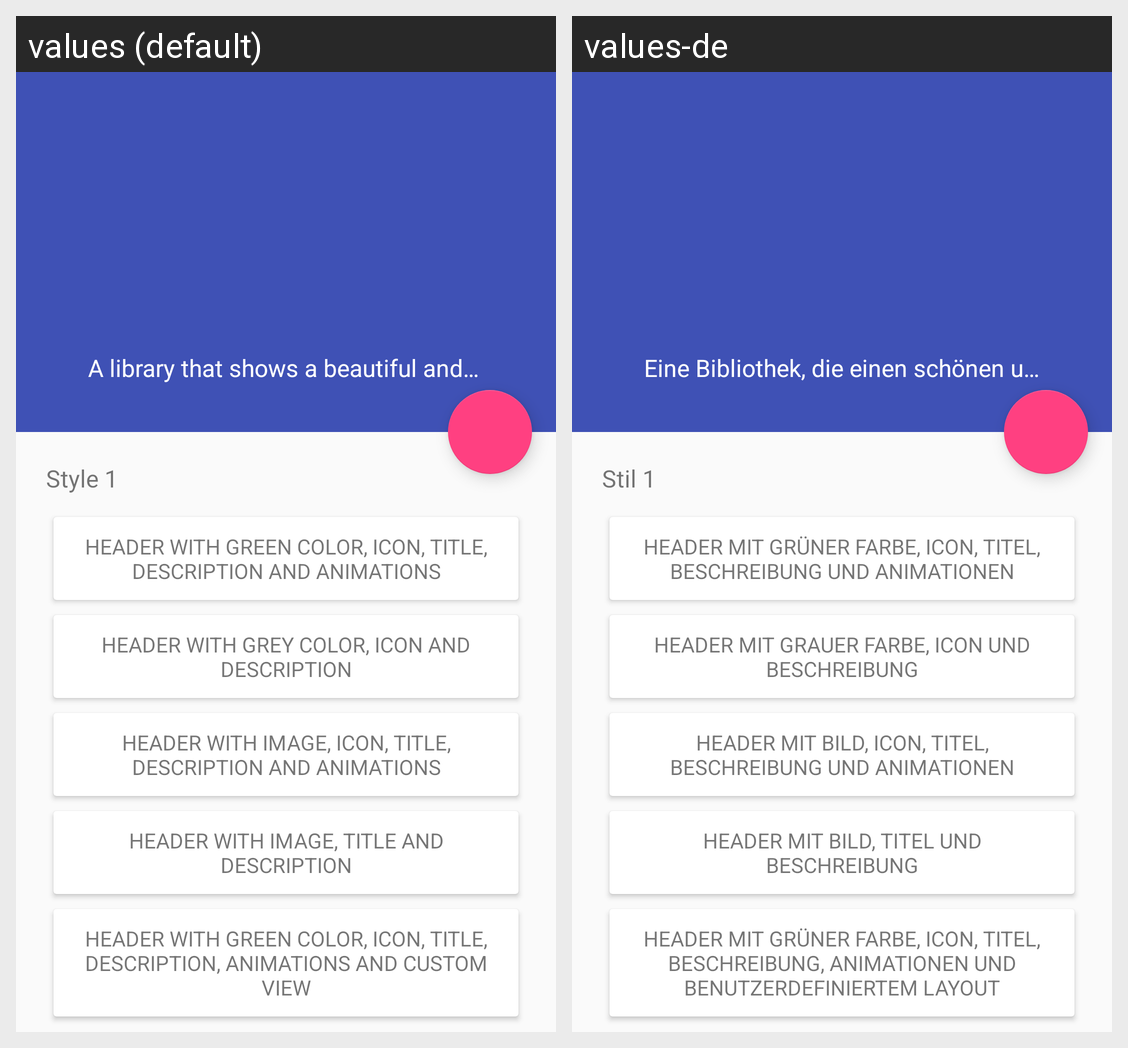

Strings drawn on this Android screen and how each of the app's shown locales translates them:
Android screen res/layout/activity_main.xml rendered under 2 locales, left to right: values (default), values-de. Device: Nexus 5 (rendered at 1080×1920; each locale shown at half size, 540×960, under a caption strip naming it); theme AppTheme.NoActionBar.
Strings drawn on this screen, with the default value and each locale's value (text and hints the layout hard-codes, and strings that could not be matched under every locale, appear in the picture but are not listed):

app_description
  values: A library that shows a beautiful and customizable Material dialog with header and animation.
  values-de: Eine Bibliothek, die einen schönen und einstellbaren MaterialDialog mit Header und Animationen zeigt.

section_style_1
  values: Style 1
  values-de: Stil 1

btn_style_header_1
  values: Header with green color, icon, title, description and animations
  values-de: Header mit grüner Farbe, Icon, Titel, Beschreibung und Animationen

btn_style_header_2
  values: Header with grey color, icon and description
  values-de: Header mit grauer Farbe, Icon und Beschreibung

btn_style_header_3
  values: Header with image, icon, title, description and animations
  values-de: Header mit Bild, Icon, Titel, Beschreibung und Animationen

btn_style_header_4
  values: Header with image, title and description
  values-de: Header mit Bild, Titel und Beschreibung

btn_style_header_5
  values: Header with green color, icon, title, description, animations and custom view
  values-de: Header mit grüner Farbe, Icon, Titel, Beschreibung, Animationen und benutzerdefiniertem Layout

btn_style_header_7
  values: Header with image, title and description
  values-de: Header mit Bild, Titel und Beschreibung
